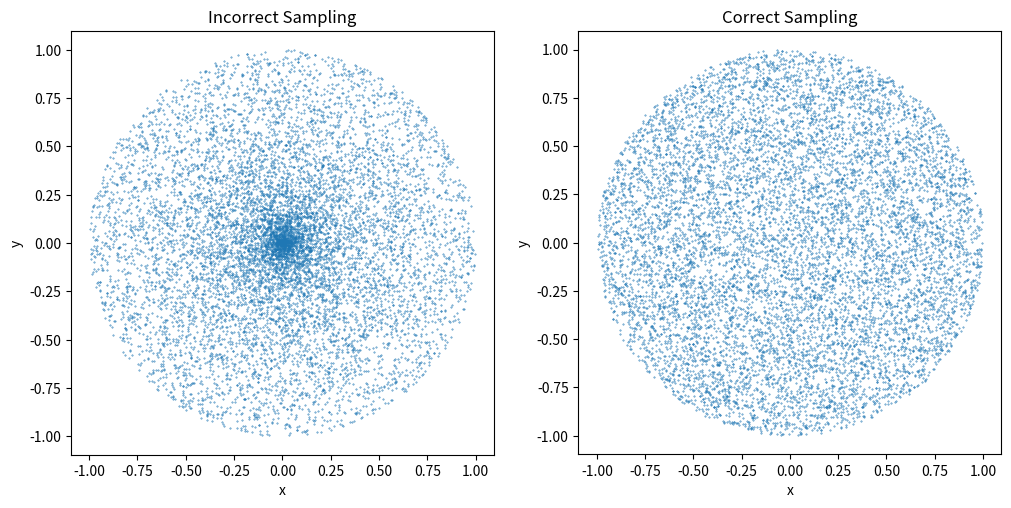

Python code for this plot:
#!/usr/bin/env python3
# surface_sampling_circle.py

import matplotlib.pyplot as plt
import numpy as np
import numpy.random as random


def plot_incorrect(ax):
    num_samples = 10000

    v = np.linspace(0, 2 * np.pi, num_samples)  # toroidal angle
    r = random.rand(num_samples)

    x = r * np.cos(v)
    y = r * np.sin(v)

    pixel_size = (72 / ax.figure.dpi)**2
    ax.scatter(x, y, marker='.', s=pixel_size)

    ax.set_title("Incorrect Sampling")
    ax.set_xlabel("x")
    ax.set_ylabel("y")

    ax.set_aspect('equal')


def plot_correct(ax):
    num_samples = 10000

    v = np.linspace(0, 2 * np.pi, num_samples)  # toroidal angle
    r = random.rand(num_samples)

    # From https://mathworld.wolfram.com/DiskPointPicking.html
    x = np.sqrt(r) * np.cos(v)
    y = np.sqrt(r) * np.sin(v)

    pixel_size = (72 / ax.figure.dpi)**2
    ax.scatter(x, y, marker='.', s=pixel_size)

    ax.set_title("Correct Sampling")
    ax.set_xlabel("x")
    ax.set_ylabel("y")

    ax.set_aspect('equal')


def main():
    fig = plt.figure()
    fig.set_size_inches(12, 7)

    gs = fig.add_gridspec(1, 2)

    ax = fig.add_subplot(gs[0, 0])
    plot_incorrect(ax)

    ax = fig.add_subplot(gs[0, 1])
    plot_correct(ax)

    plt.show()


if __name__ == "__main__":
    main()
